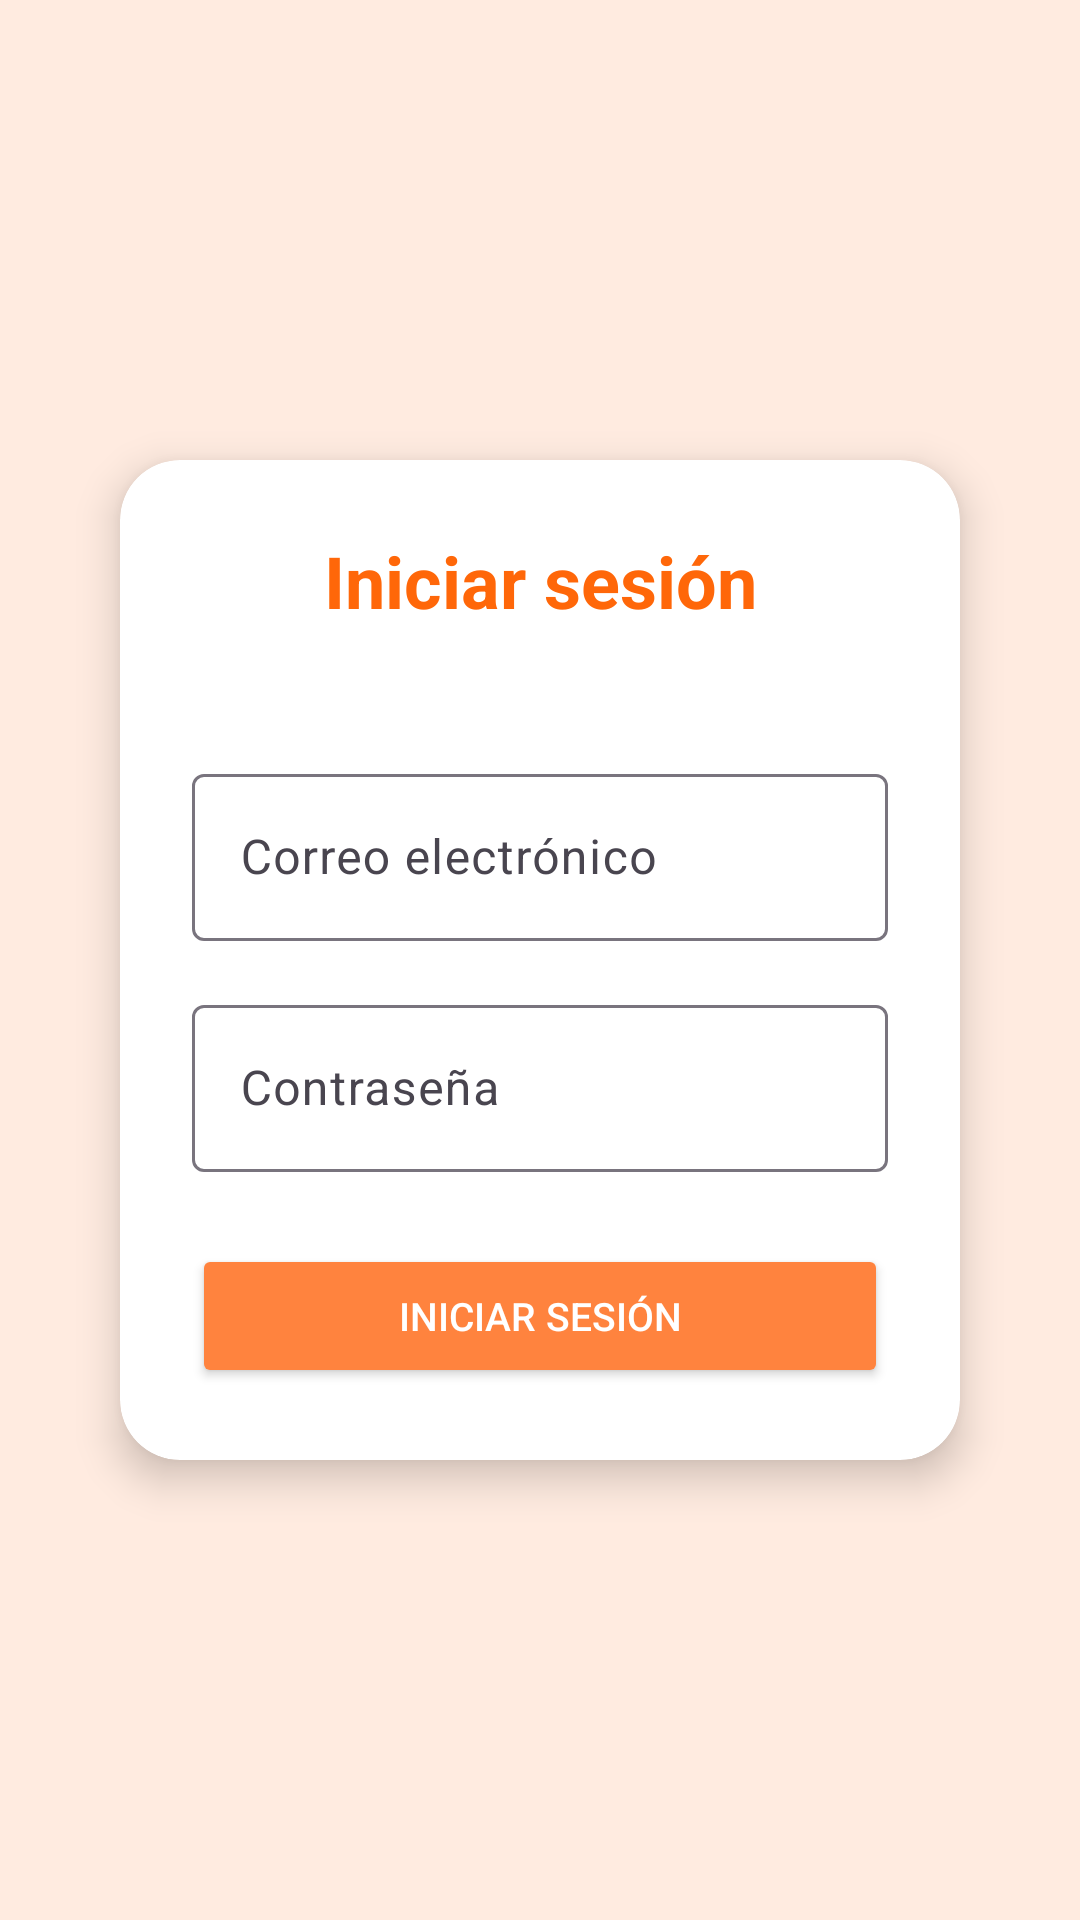

Here is an Android app screen rendered from its layout file. Give the layout XML and the strings, colors and styles it references.
<!-- AndroidManifest.xml: application theme Theme.ProyectoShopmi -->
<!-- res/layout/fragment_login.xml -->
<?xml version="1.0" encoding="utf-8"?>
<LinearLayout xmlns:android="http://schemas.android.com/apk/res/android"
    xmlns:app="http://schemas.android.com/apk/res-auto"
    android:id="@+id/login_root"
    android:layout_width="match_parent"
    android:layout_height="match_parent"
    android:gravity="center"
    android:orientation="vertical"
    android:padding="24dp">

    <androidx.cardview.widget.CardView
        android:layout_width="match_parent"
        android:layout_height="wrap_content"
        android:layout_margin="16dp"
        app:cardCornerRadius="20dp"
        app:cardElevation="8dp"
        android:background="@android:color/white">

        <LinearLayout
            android:layout_width="match_parent"
            android:layout_height="wrap_content"
            android:orientation="vertical"
            android:padding="24dp">

            
            <TextView
                android:id="@+id/loginTitle"
                android:layout_width="match_parent"
                android:layout_height="wrap_content"
                android:text="Iniciar sesión"
                android:textSize="24sp"
                android:textStyle="bold"
                android:gravity="center"
                android:layout_marginBottom="8dp"
                android:textColor="#FF6709"/>

            
            <TextView
                android:id="@+id/tvRegisterPrompt"
                android:layout_width="match_parent"
                android:layout_height="wrap_content"
                android:gravity="center"
                android:textColor="@android:color/black"
                android:layout_marginBottom="16dp" />

            
            <com.google.android.material.textfield.TextInputLayout
                android:layout_width="match_parent"
                android:layout_height="wrap_content"
                android:hint="Correo electrónico">

                <com.google.android.material.textfield.TextInputEditText
                    android:id="@+id/edtCorreo"
                    android:layout_width="match_parent"
                    android:layout_height="wrap_content"
                    android:inputType="textEmailAddress" />
            </com.google.android.material.textfield.TextInputLayout>

            
            <com.google.android.material.textfield.TextInputLayout
                android:layout_width="match_parent"
                android:layout_height="wrap_content"
                android:layout_marginTop="16dp"
                android:hint="Contraseña">

                <com.google.android.material.textfield.TextInputEditText
                    android:id="@+id/edtContrasenia"
                    android:layout_width="match_parent"
                    android:layout_height="wrap_content"
                    android:inputType="textPassword" />
            </com.google.android.material.textfield.TextInputLayout>

            
            <LinearLayout
                android:layout_width="match_parent"
                android:layout_height="wrap_content"
                android:layout_marginTop="24dp"
                android:orientation="horizontal"
                android:gravity="center">

                <Button
                    android:id="@+id/btnIniciarSesion"
                    android:layout_width="0dp"
                    android:layout_height="wrap_content"
                    android:layout_weight="1"
                    android:text="Iniciar sesión"
                    android:textSize="13sp"
                    android:textColor="@android:color/white"
                    android:backgroundTint="#FF833E" />
            </LinearLayout>
        </LinearLayout>
    </androidx.cardview.widget.CardView>
</LinearLayout>
<!-- resources referenced by this layout -->
<resources>
  <style name="Theme.ProyectoShopmi" parent="Base.Theme.ProyectoShopmi" />
  <style name="Base.Theme.ProyectoShopmi" parent="Theme.Material3.DayNight.NoActionBar">
          
          <item name="android:windowBackground">@color/background_global</item>
      </style>
  <color name="background_global">#FFEBE0</color>
</resources>
